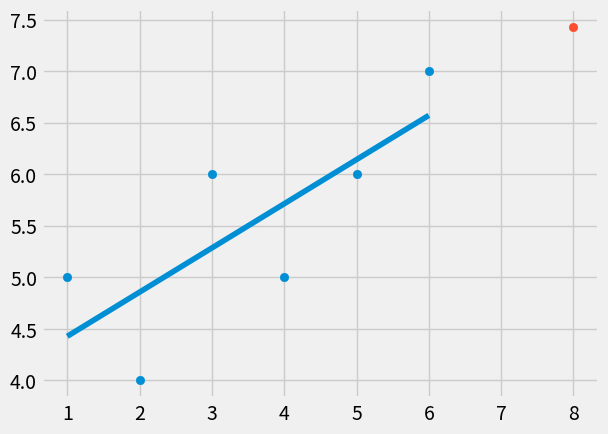

Write the Python code that produced this figure.
from statistics import mean
import numpy as np
import matplotlib.pyplot as plt
from matplotlib import style

style.use('fivethirtyeight')

xs = np.array([1, 2, 3, 4, 5, 6], dtype=np.float64)
ys = np.array([5, 4, 6, 5, 6, 7], dtype=np.float64)

def best_fit_slope_and_intercept(xs, ys):
    m = (((mean(xs) * mean(ys)) - mean(xs*ys)) / 
            ((mean(xs)**2) - mean(xs**2)))

    b = mean(ys) - (m*mean(xs))
    return m, b

m, b = best_fit_slope_and_intercept(xs, ys)

regression_line = [(m*x)+b for x in xs]

predict_x = 8
predict_y = (m*predict_x)+b

plt.scatter(xs, ys)
plt.scatter(predict_x, predict_y)
plt.plot(xs, regression_line)
plt.show()